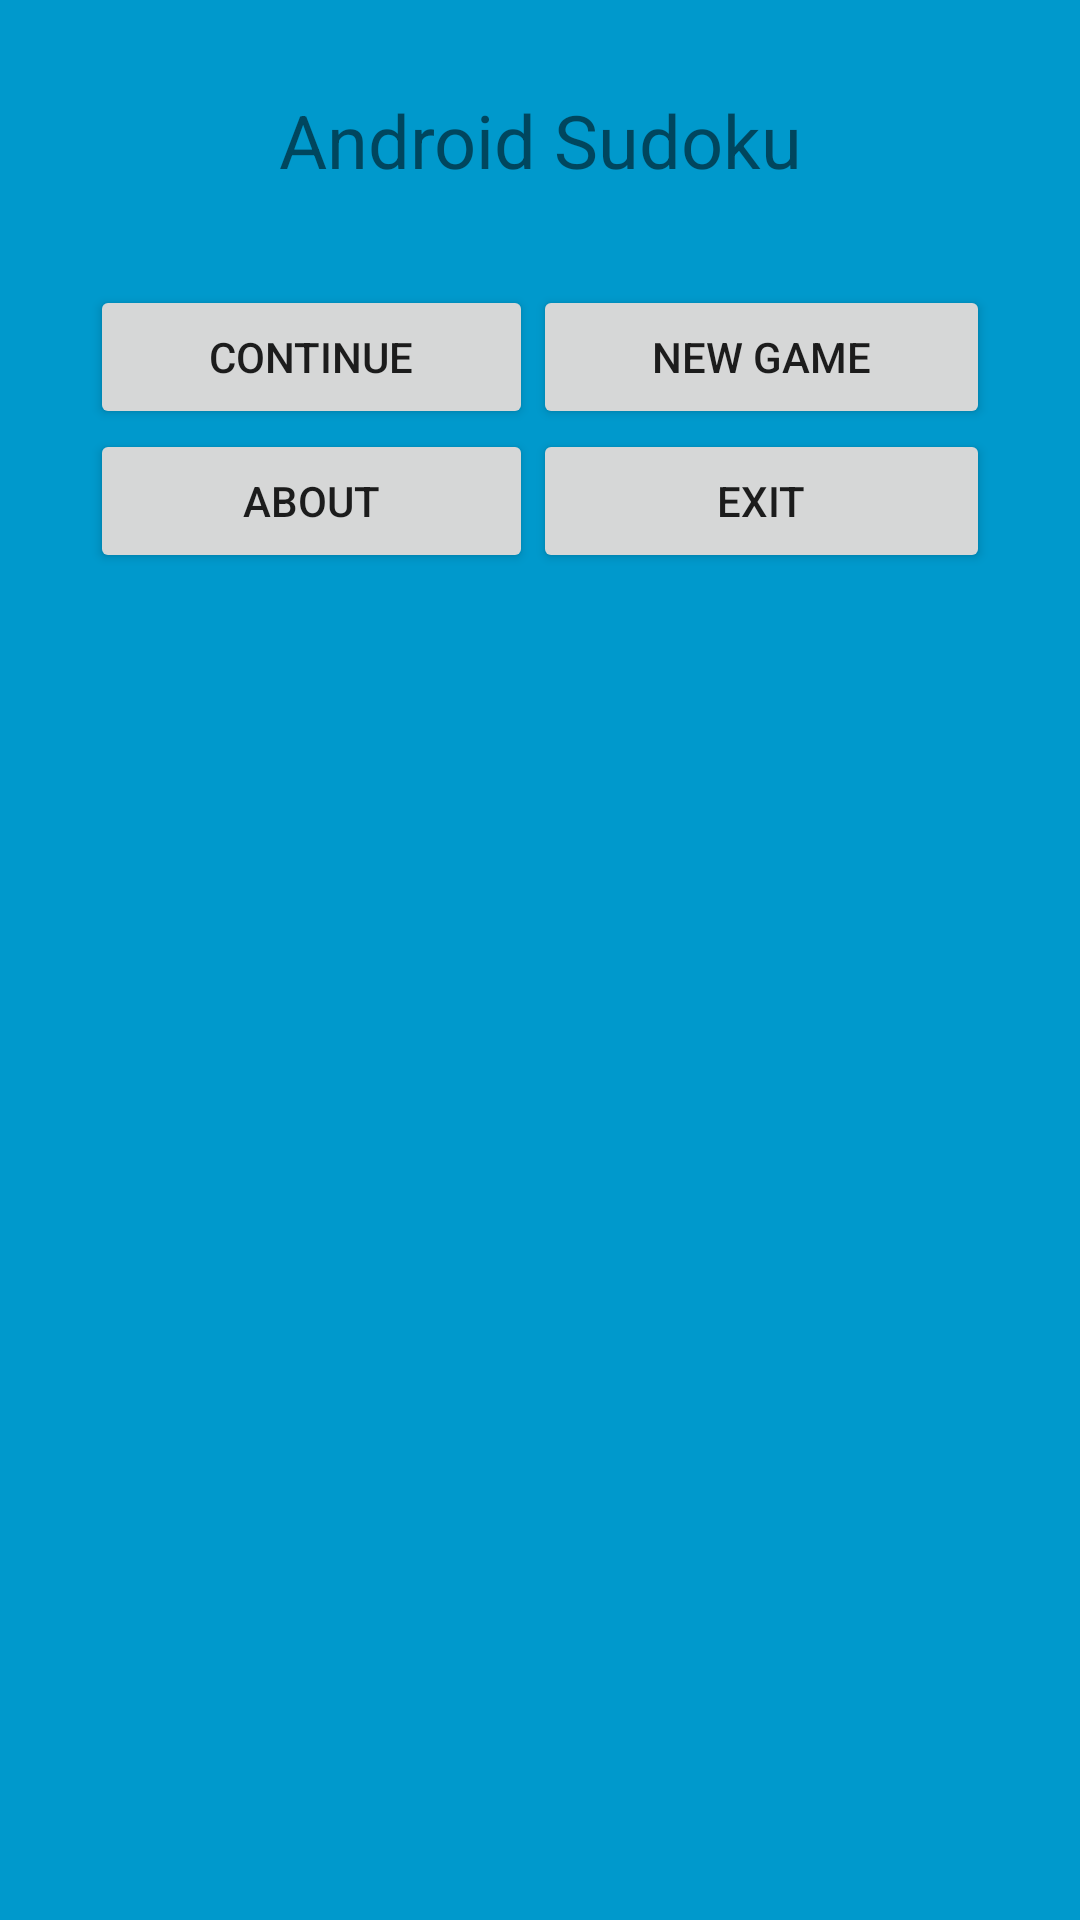

Here is an Android app screen rendered from its layout file. Give the layout XML and the strings, colors and styles it references.
<!-- AndroidManifest.xml: application theme AppTheme -->
<!-- res/layout/activity_main.xml -->
<?xml version="1.0" encoding="utf-8"?>
<LinearLayout
    xmlns:android="http://schemas.android.com/apk/res/android"
    android:orientation="vertical"
    android:layout_width="fill_parent"
    android:layout_height="fill_parent"
    android:background="@color/background"
    android:padding="30dip"
    >

    <TextView
        android:layout_width="fill_parent"
        android:layout_height="wrap_content"
        android:gravity="center"
        android:layout_marginBottom="25dp"
        android:text="@string/main_title"
        android:textSize="24.5sp" />

    <TableLayout
        android:layout_width="match_parent"
        android:layout_height="match_parent"
        android:layout_gravity="center"
        android:paddingTop="20px"
        android:stretchColumns="*">

        <TableRow>

            <Button
                android:id="@+id/continue_button"
                android:layout_width="fill_parent"
                android:layout_height="wrap_content"
                android:text="@string/continue_label" />

            <Button
                android:id="@+id/new_game_button"
                android:layout_width="fill_parent"
                android:layout_height="wrap_content"
                android:text="@string/new_game_label" />
        </TableRow>

        <TableRow>

            <Button
                android:id="@+id/about_button"
                android:layout_width="fill_parent"
                android:layout_height="wrap_content"
                android:text="@string/about_label" />

            <Button
                android:id="@+id/exit_button"
                android:layout_width="fill_parent"
                android:layout_height="wrap_content"
                android:text="@string/exit_label" />
        </TableRow>
    </TableLayout>

</LinearLayout>
<!-- resources referenced by this layout -->
<resources>
  <color name="background">#0099cc</color>
  <string name="about_label">About</string>
  <string name="continue_label">Continue</string>
  <string name="exit_label">Exit</string>
  <string name="main_title">Android Sudoku</string>
  <string name="new_game_label">New Game</string>
  <style name="AppTheme" parent="Theme.AppCompat.Light.DarkActionBar">
          
          <item name="colorPrimary">@color/colorPrimary</item>
          <item name="colorPrimaryDark">@color/colorPrimaryDark</item>
          <item name="colorAccent">@color/colorAccent</item>
      </style>
  <color name="colorPrimary">#3F51B5</color>
  <color name="colorPrimaryDark">#303F9F</color>
  <color name="colorAccent">#FF4081</color>
</resources>
